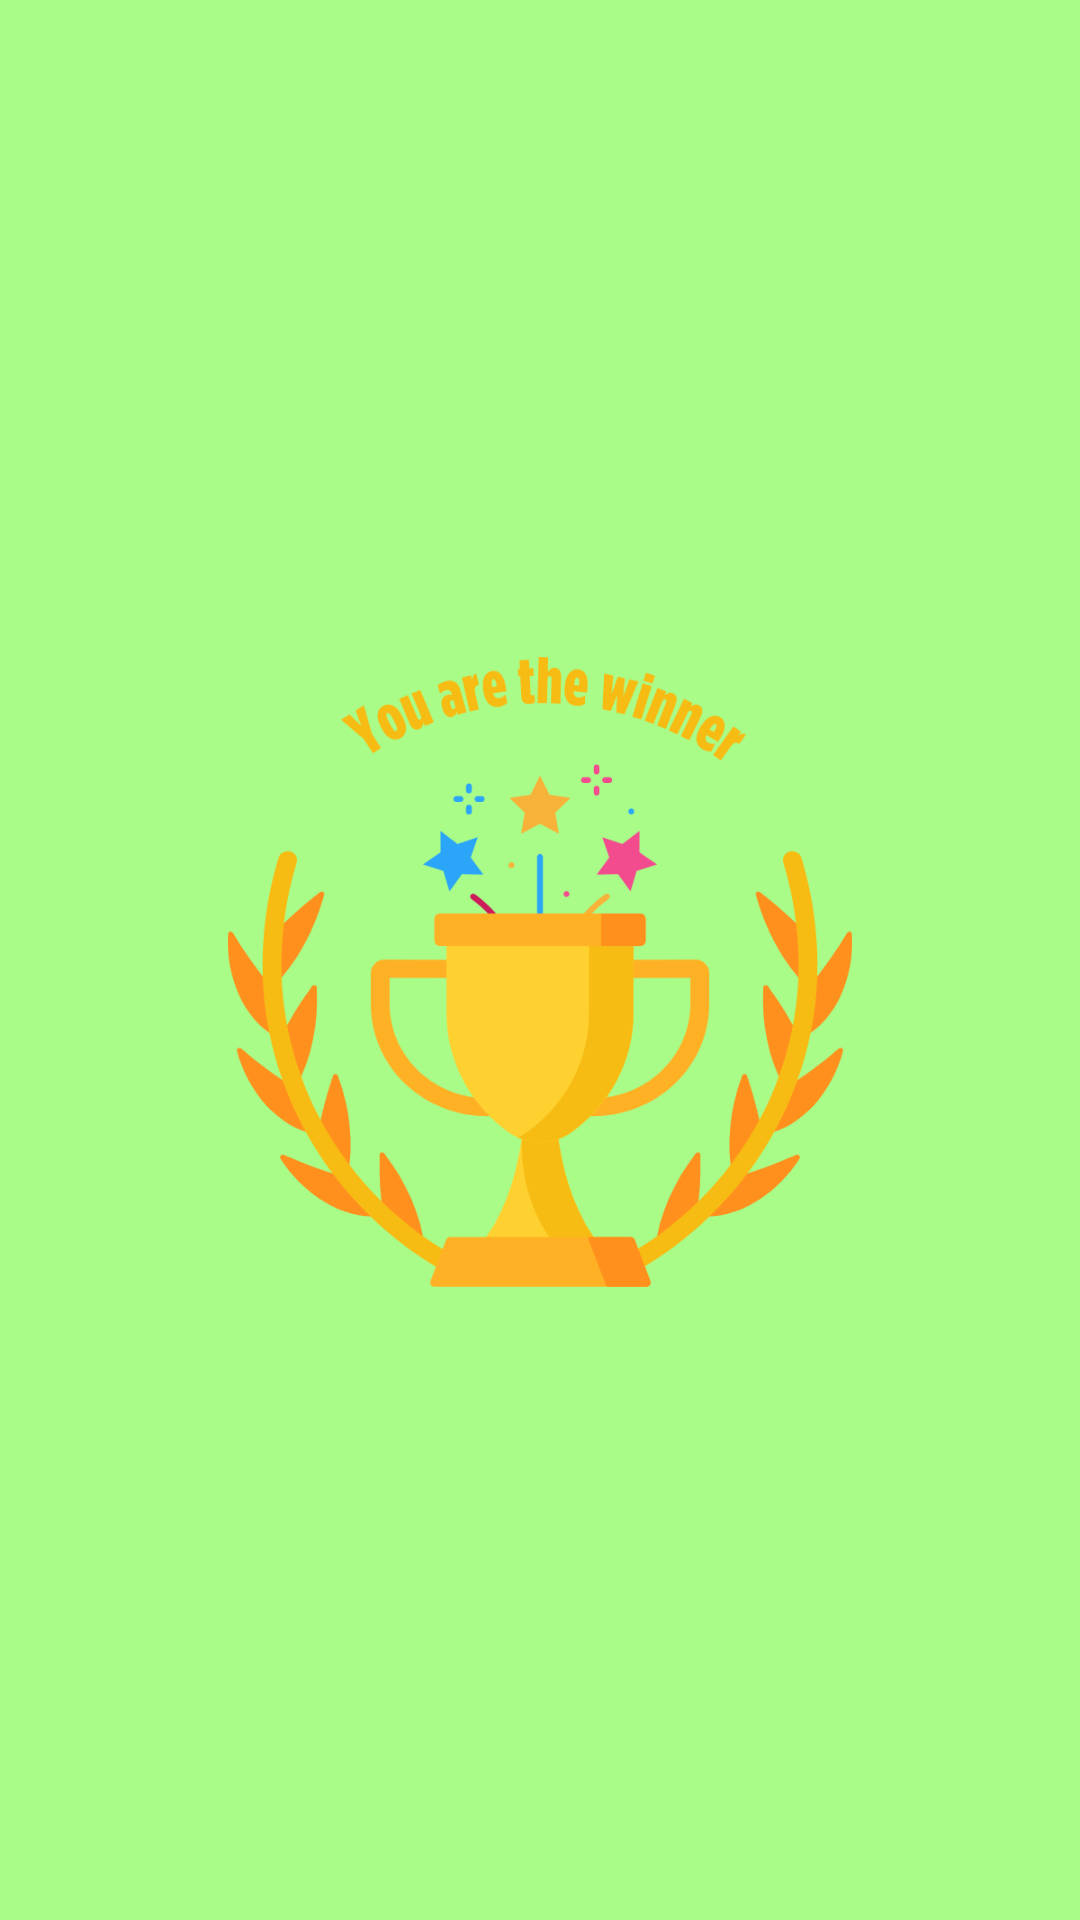

Write the Android layout XML for this screen, with the resource values it uses.
<!-- AndroidManifest.xml: application theme ThemeSimpleGeometry -->
<!-- res/layout/alertdialog_image.xml -->
<?xml version="1.0" encoding="utf-8"?>
<RelativeLayout xmlns:android="http://schemas.android.com/apk/res/android"
    xmlns:app="http://schemas.android.com/apk/res-auto"
    xmlns:tools="http://schemas.android.com/tools"
    android:layout_width="wrap_content"
    android:layout_height="wrap_content"
    android:gravity="center"
    android:paddingTop="16dp">

    <ImageView
        android:id="@+id/imageView"
        android:layout_width="238dp"
        android:layout_height="226dp"
        android:layout_marginBottom="8dp"
        android:contentDescription="@string/alert_dialog_image"
        android:padding="8dp"
        android:scaleType="fitCenter"
        app:srcCompat="@drawable/winner" />
</RelativeLayout>
<!-- resources referenced by this layout -->
<resources>
  <!-- drawable winner: png bitmap (drawable, 79663 bytes) -->
  <string name="alert_dialog_image">Image for alert dialog</string>
  <style name="ThemeSimpleGeometry" parent="Theme.AppCompat.Light.NoActionBar">
          <item name="android:textColorPrimary">@android:color/background_light</item>
          <item name="android:colorBackground">@color/background_material_light</item>
          <item name="android:statusBarColor">@color/colorPrimaryDark</item>
          <item name="android:textColorSecondary">@color/secondary_text_material_dark</item>
          <item name="android:navigationBarColor">@color/colorPrimaryDark</item>
          <item name="android:textColorPrimaryInverse">@android:color/background_dark</item>
          <item name="android:textColorSecondaryInverse">@color/secondary_text_material_dark</item>
          <item name="android:windowBackground">@color/colorBackground</item>
      </style>
  <color name="background_material_light">#1c9391</color>
  <color name="colorPrimaryDark">#081c3f</color>
  <color name="secondary_text_material_dark">#a9fc88</color>
  <color name="colorBackground">#a9fc88</color>
</resources>
